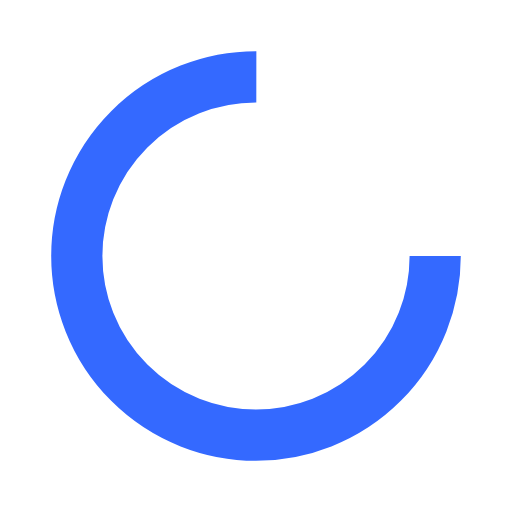
t = 0.00 s
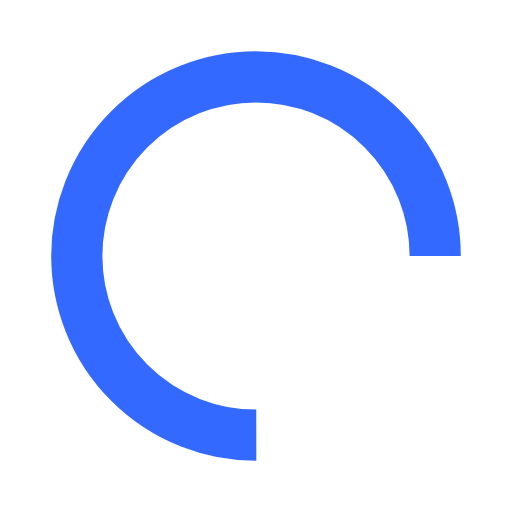
t = 0.19 s
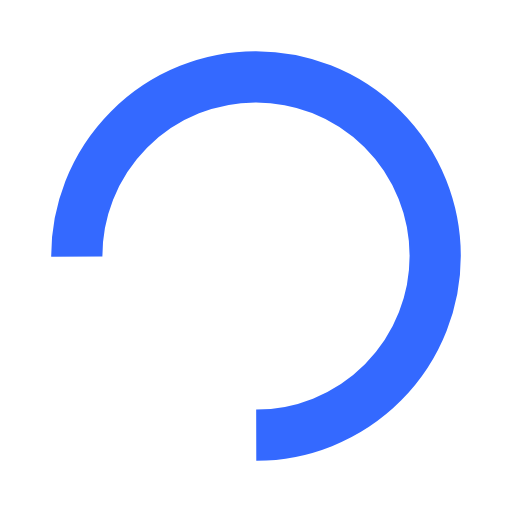
t = 0.37 s
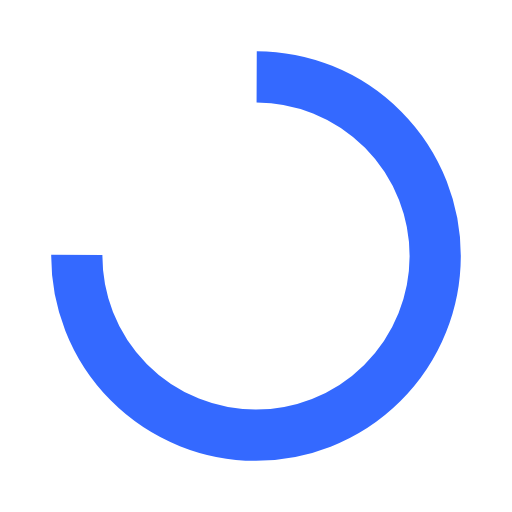
t = 0.56 s

The animated SVG that drew these frames (rendered in a browser with its animation timeline set to each time). Animation: 1 SMIL element (animateTransform=1); one cycle of 0.74 s, repeats indefinitely.

<?xml version="1.0" encoding="utf-8"?>
<svg xmlns="http://www.w3.org/2000/svg" xmlns:xlink="http://www.w3.org/1999/xlink" style="margin: auto; background: none; display: block; shape-rendering: auto;" width="200px" height="200px" viewBox="0 0 100 100" preserveAspectRatio="xMidYMid">
<circle cx="50" cy="50" fill="none" stroke="#3469ff" stroke-width="10" r="35" stroke-dasharray="164.93361431346415 56.97787143782138">
  <animateTransform attributeName="transform" type="rotate" repeatCount="indefinite" dur="0.7407407407407407s" values="0 50 50;360 50 50" keyTimes="0;1"></animateTransform>
</circle>
<!-- [ldio] generated by https://loading.io/ --></svg>